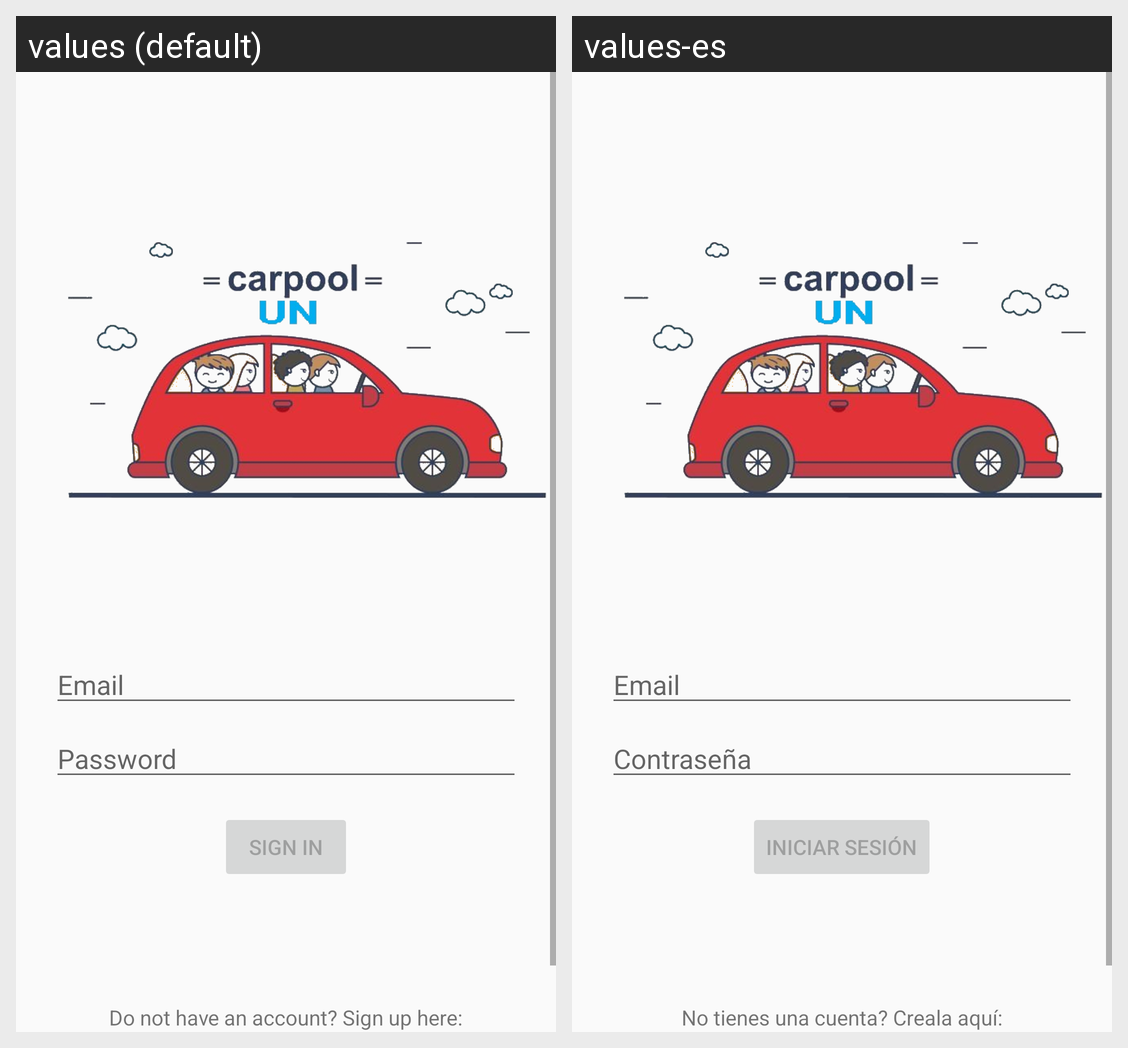

This grid shows one Android layout under two languages. Give, for every string resource on the screen, its name, the default text and each shown locale's text.
Android screen res/layout/activity_sign_in.xml rendered under 2 locales, left to right: values (default), values-es. Device: Nexus 5 (rendered at 1080×1920; each locale shown at half size, 540×960, under a caption strip naming it); theme AppTheme.
Strings drawn on this screen, with the default value and each locale's value (text and hints the layout hard-codes, and strings that could not be matched under every locale, appear in the picture but are not listed):

prompt_email
  values: Email
  values-es: Email

prompt_password
  values: Password
  values-es: Contraseña

action_sign_in
  values: Sign in
  values-es: Iniciar sesión

do_not_have_account
  values: Do not have an account? Sign up here:
  values-es: No tienes una cuenta? Creala aquí:
